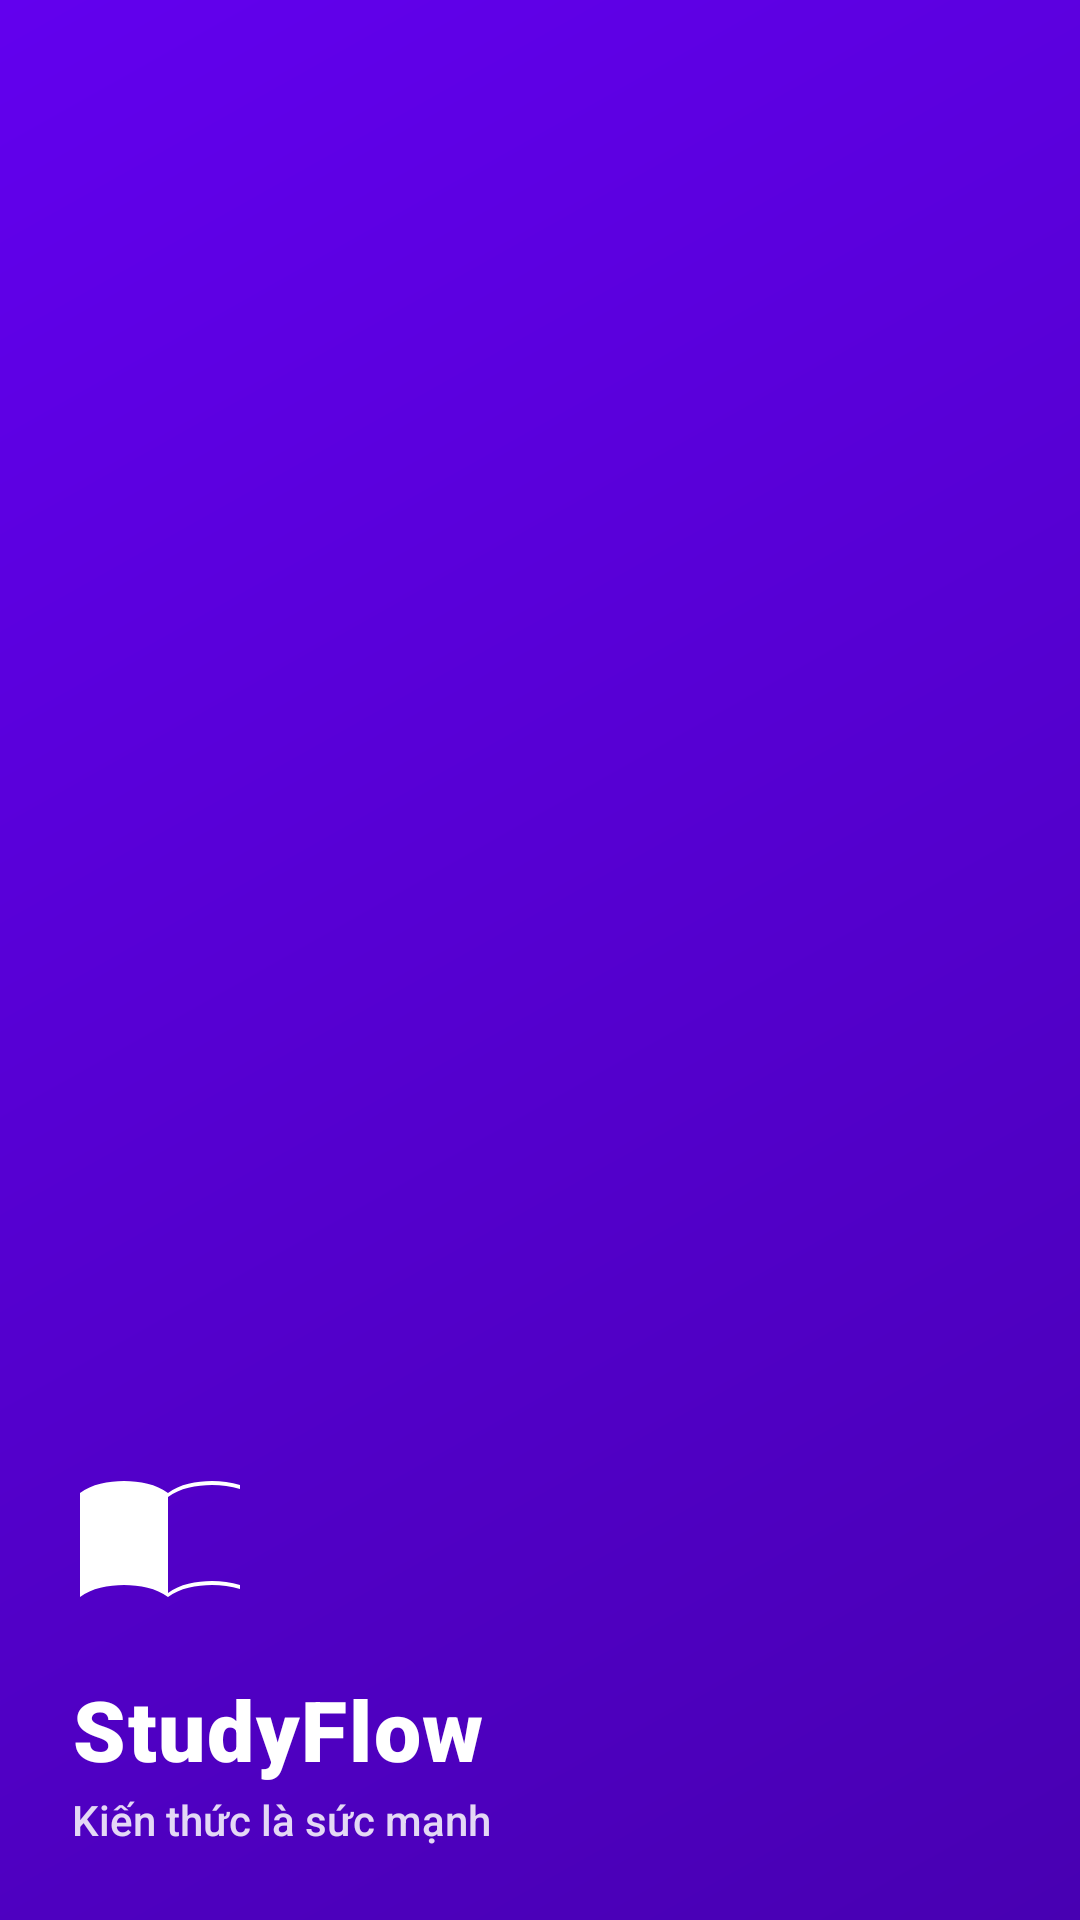

This screen was rendered from an Android layout file. Write that file and the resources it references.
<!-- AndroidManifest.xml: application theme Theme.StudyFlow.NoActionBar -->
<!-- res/layout/nav_header.xml -->
<?xml version="1.0" encoding="utf-8"?>
<RelativeLayout xmlns:android="http://schemas.android.com/apk/res/android"
    xmlns:app="http://schemas.android.com/apk/res-auto"
    android:layout_width="match_parent"
    android:layout_height="220dp"
    android:background="@drawable/brand_gradient_bg"
    android:padding="24dp"
    android:theme="@style/ThemeOverlay.AppCompat.Dark">

    
    <View
        android:layout_width="150dp"
        android:layout_height="150dp"
        android:layout_alignParentEnd="true"
        android:layout_marginTop="-50dp"
        android:layout_marginEnd="-50dp"
        android:alpha="0.1"
        android:background="@drawable/circle_white" />

    <LinearLayout
        android:layout_width="match_parent"
        android:layout_height="wrap_content"
        android:layout_alignParentBottom="true"
        android:orientation="vertical">

        
        <ImageView
            android:id="@+id/iv_nav_header_logo"
            android:layout_width="64dp"
            android:layout_height="64dp"
            android:layout_marginBottom="12dp"
            android:scaleType="fitCenter"
            android:src="@drawable/ic_menu_book"
            app:tint="@color/white" />

        <TextView
            android:layout_width="wrap_content"
            android:layout_height="wrap_content"
            android:fontFamily="sans-serif-black"
            android:text="StudyFlow"
            android:textColor="@color/white"
            android:textSize="28sp"
            android:letterSpacing="0.02" />

        <TextView
            android:layout_width="wrap_content"
            android:layout_height="wrap_content"
            android:layout_marginTop="2dp"
            android:alpha="0.85"
            android:fontFamily="sans-serif-medium"
            android:text="Kiến thức là sức mạnh"
            android:textColor="@color/white"
            android:textSize="14sp" />

    </LinearLayout>

</RelativeLayout>
<!-- resources referenced by this layout -->
<resources>
  <color name="white">#FFFFFFFF</color>
  <!-- drawable brand_gradient_bg (drawable) -->
  <?xml version="1.0" encoding="utf-8"?>
  <shape xmlns:android="http://schemas.android.com/apk/res/android">
      <gradient
          android:startColor="#4800b2"
          android:endColor="#6200ee"
          android:angle="135" />
  </shape>
  <!-- drawable ic_menu_book (drawable) -->
  <vector xmlns:android="http://schemas.android.com/apk/res/android" android:height="24dp" android:viewportHeight="24" android:viewportWidth="24" android:width="24dp"><path android:fillColor="#000000" android:pathData="M21,5c-1.11,-0.35 -2.33,-0.5 -3.5,-0.5 -1.95,0 -4.05,0.4 -5.5,1.5 -1.45,-1.1 -3.55,-1.5 -5.5,-1.5 -1.95,0 -4.05,0.4 -5.5,1.5V19c1.45,-1.1 3.55,-1.5 5.5,-1.5 1.95,0 4.05,0.4 5.5,1.5 1.45,-1.1 3.55,-1.5 5.5,-1.5 1.17,0 2.39,0.15 3.5,0.5V5zM21,17.5c-1.11,-0.35 -2.33,-0.5 -3.5,-0.5 -1.95,0 -4.05,0.4 -5.5,1.5V6.5c1.45,-1.1 3.55,-1.5 5.5,-1.5 1.17,0 2.39,0.15 3.5,0.5V17.5z"/></vector>
  <style name="Theme.StudyFlow.NoActionBar" parent="Theme.Material3.DayNight.NoActionBar">
          <item name="colorPrimary">@color/primary</item>
          <item name="android:windowBackground">@color/background</item>
          <item name="android:statusBarColor">@android:color/transparent</item>
          <item name="android:windowLightStatusBar" tools:targetApi="m">true</item>
      </style>
  <color name="primary">#4800b2</color>
  <color name="background">#f9f9f9</color>
</resources>
